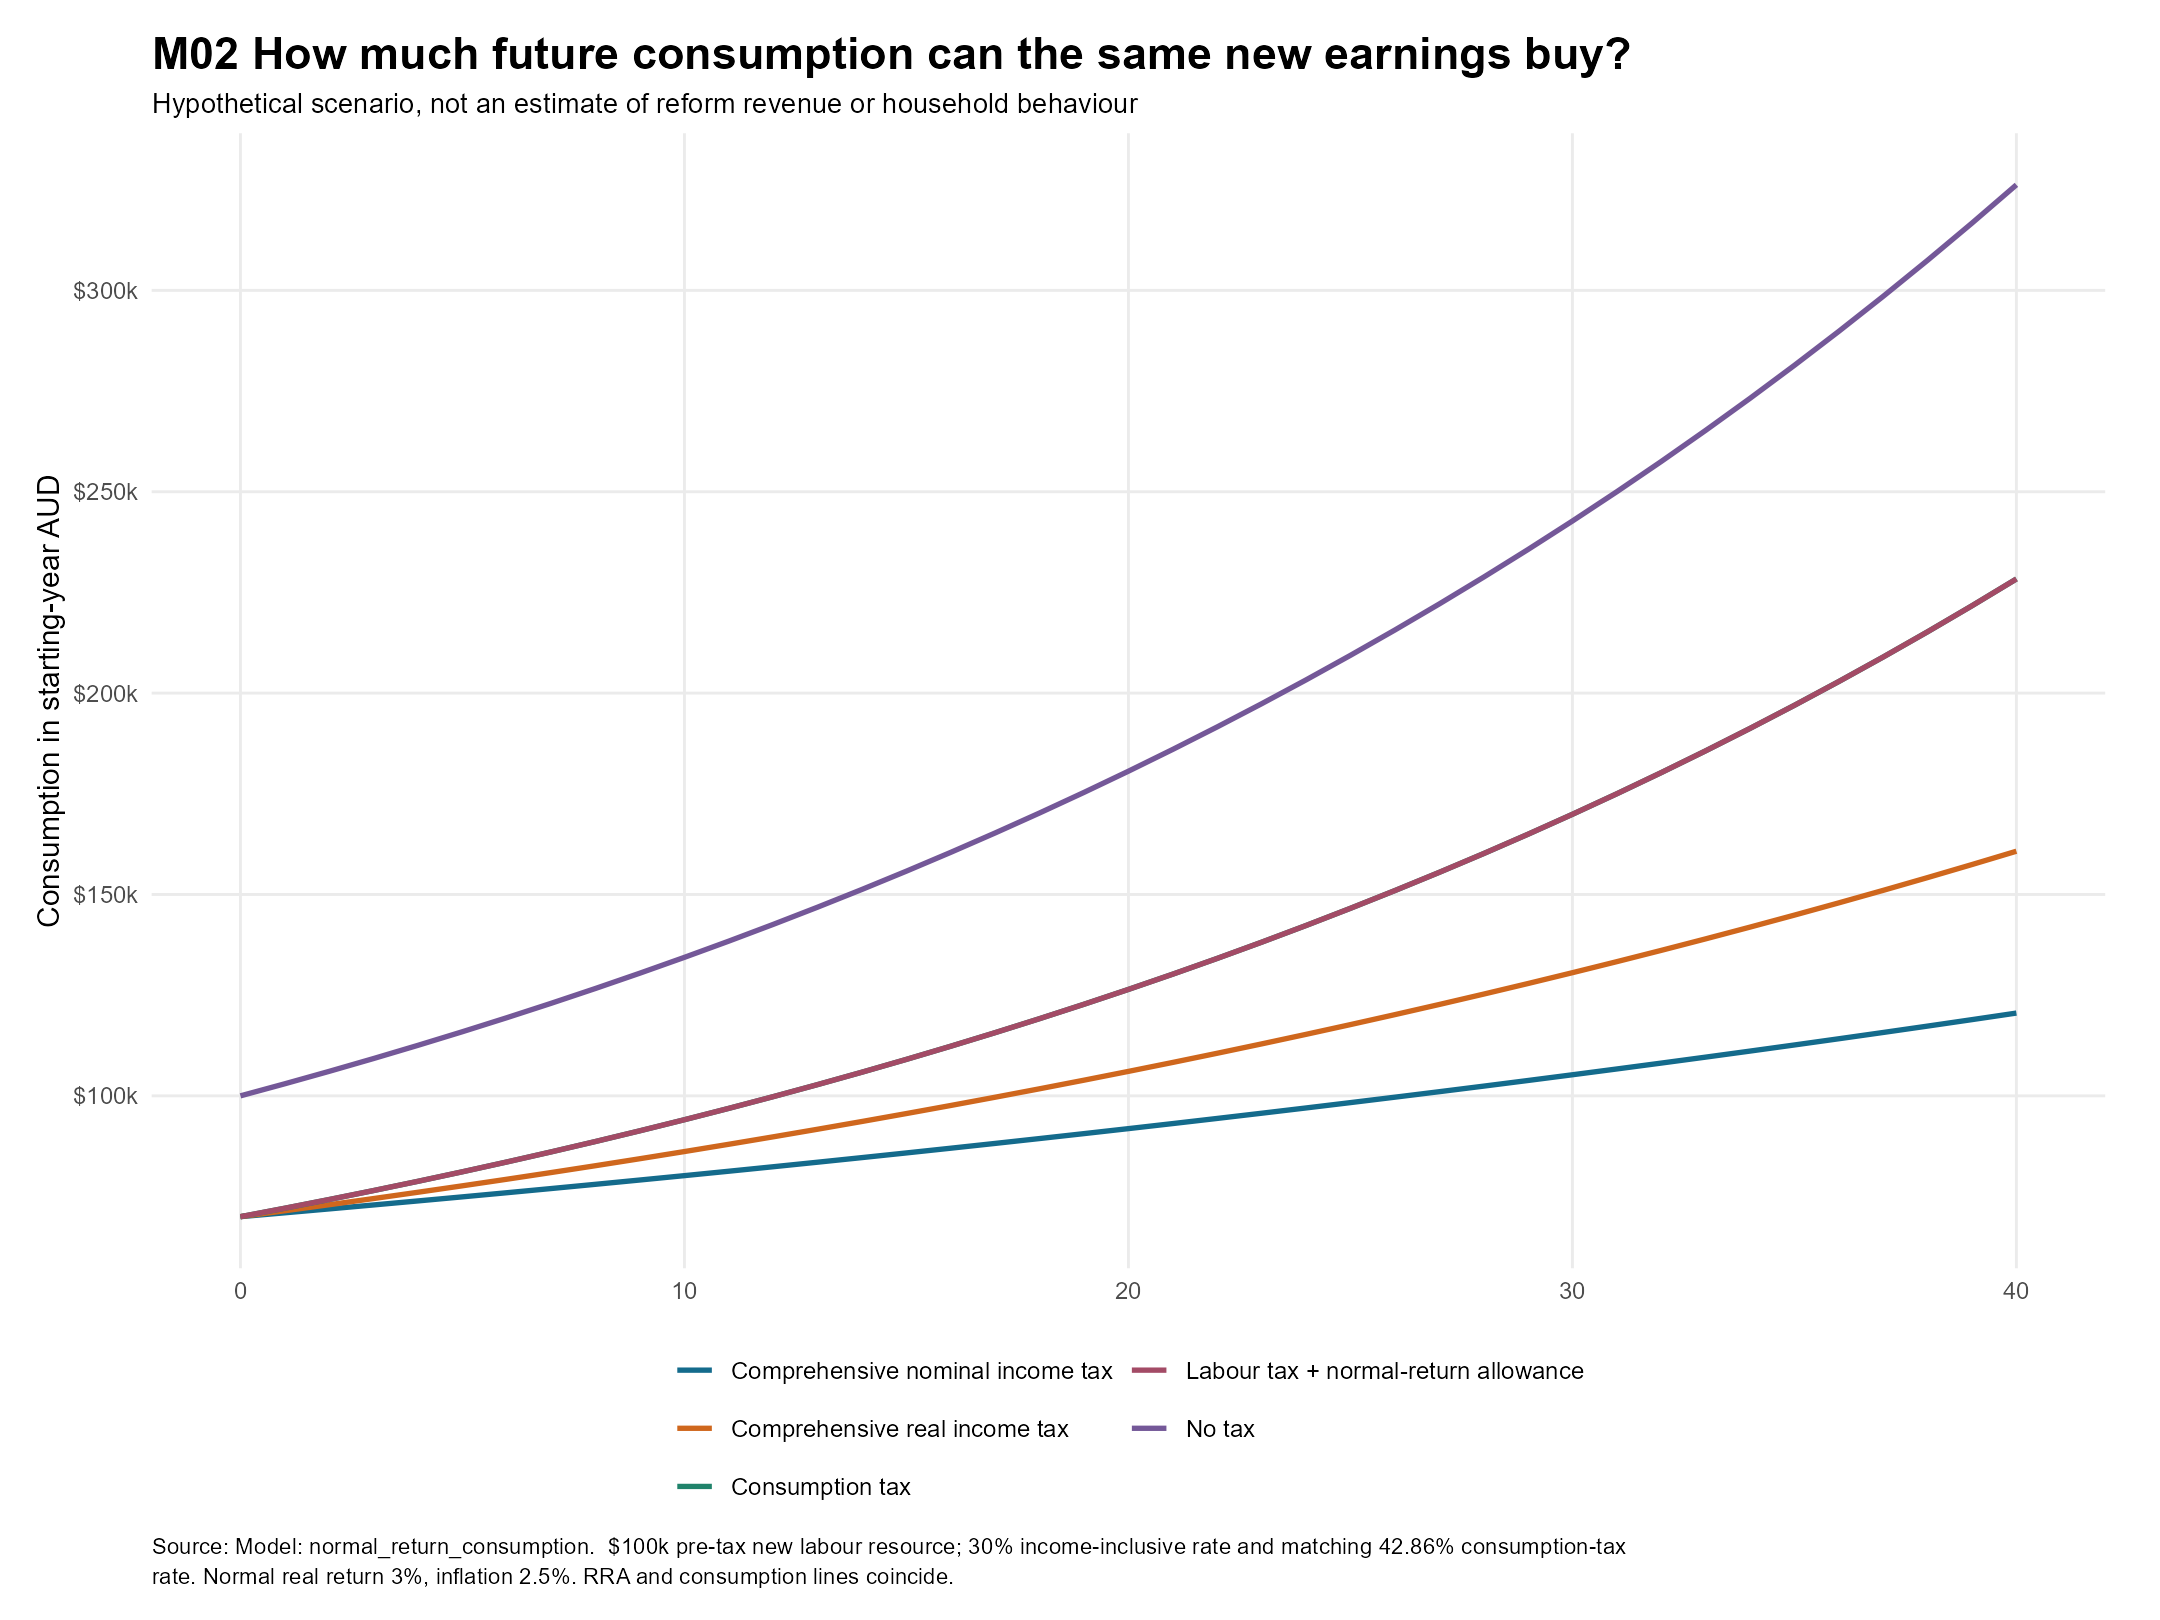

Source data for this figure (header and first rows):
year, regime, nominal_return, wealth_nominal, real_consumption, relative_to_consuming_now
0, Comprehensive nominal income tax, 0.05575, 70000, 70000, 1
0, Comprehensive real income tax, 0.05575, 70000, 70000, 1
0, Consumption tax, 0.05575, 70000, 70000, 1
0, Labour tax + normal-return allowance, 0.05575, 70000, 70000, 1
0, No tax, 0.05575, 100000, 100000, 1
1, Comprehensive nominal income tax, 0.05575, 72732, 70958, 1.014
1, Comprehensive real income tax, 0.05575, 73257, 71470, 1.021
1, Consumption tax, 0.05575, 73902, 72100, 1.03
1, Labour tax + normal-return allowance, 0.05575, 73902, 72100, 1.03
1, No tax, 0.05575, 105575, 103000, 1.03
2, Comprehensive nominal income tax, 0.05575, 75570, 71929, 1.028
2, Comprehensive real income tax, 0.05575, 76665, 72971, 1.042
2, Consumption tax, 0.05575, 78023, 74263, 1.061
2, Labour tax + normal-return allowance, 0.05575, 78023, 74263, 1.061
2, No tax, 0.05575, 111461, 106090, 1.061
3, Comprehensive nominal income tax, 0.05575, 78519, 72913, 1.042
3, Comprehensive real income tax, 0.05575, 80232, 74503, 1.064
3, Consumption tax, 0.05575, 82372, 76491, 1.093
3, Labour tax + normal-return allowance, 0.05575, 82372, 76491, 1.093
3, No tax, 0.05575, 117675, 109273, 1.093
4, Comprehensive nominal income tax, 0.05575, 81583, 73911, 1.056
4, Comprehensive real income tax, 0.05575, 83965, 76068, 1.087
4, Consumption tax, 0.05575, 86965, 78786, 1.126
4, Labour tax + normal-return allowance, 0.05575, 86965, 78786, 1.126
4, No tax, 0.05575, 124235, 112551, 1.126
5, Comprehensive nominal income tax, 0.05575, 84767, 74922, 1.07
5, Comprehensive real income tax, 0.05575, 87871, 77665, 1.11
5, Consumption tax, 0.05575, 91813, 81149, 1.159
5, Labour tax + normal-return allowance, 0.05575, 91813, 81149, 1.159
5, No tax, 0.05575, 131161, 115927, 1.159
6, Comprehensive nominal income tax, 0.05575, 88075, 75947, 1.085
6, Comprehensive real income tax, 0.05575, 91959, 79296, 1.133
6, Consumption tax, 0.05575, 96931, 83584, 1.194
6, Labour tax + normal-return allowance, 0.05575, 96931, 83584, 1.194
6, No tax, 0.05575, 138473, 119405, 1.194
7, Comprehensive nominal income tax, 0.05575, 91512, 76986, 1.1
7, Comprehensive real income tax, 0.05575, 96238, 80961, 1.157
7, Consumption tax, 0.05575, 102335, 86091, 1.23
7, Labour tax + normal-return allowance, 0.05575, 102335, 86091, 1.23
7, No tax, 0.05575, 146193, 122987, 1.23
8, Comprehensive nominal income tax, 0.05575, 95084, 78040, 1.115
8, Comprehensive real income tax, 0.05575, 100715, 82662, 1.181
8, Consumption tax, 0.05575, 108041, 88674, 1.267
8, Labour tax + normal-return allowance, 0.05575, 108041, 88674, 1.267
8, No tax, 0.05575, 154344, 126677, 1.267
9, Comprehensive nominal income tax, 0.05575, 98794, 79107, 1.13
9, Comprehensive real income tax, 0.05575, 105401, 84398, 1.206
9, Consumption tax, 0.05575, 114064, 91334, 1.305
9, Labour tax + normal-return allowance, 0.05575, 114064, 91334, 1.305
9, No tax, 0.05575, 162948, 130477, 1.305
10, Comprehensive nominal income tax, 0.05575, 102650, 80190, 1.146
10, Comprehensive real income tax, 0.05575, 110305, 86170, 1.231
10, Consumption tax, 0.05575, 120423, 94074, 1.344
10, Labour tax + normal-return allowance, 0.05575, 120423, 94074, 1.344
10, No tax, 0.05575, 172033, 134392, 1.344
11, Comprehensive nominal income tax, 0.05575, 106656, 81287, 1.161
11, Comprehensive real income tax, 0.05575, 115437, 87979, 1.257
11, Consumption tax, 0.05575, 127136, 96896, 1.384
11, Labour tax + normal-return allowance, 0.05575, 127136, 96896, 1.384
11, No tax, 0.05575, 181623, 138423, 1.384
... 145 more rows
